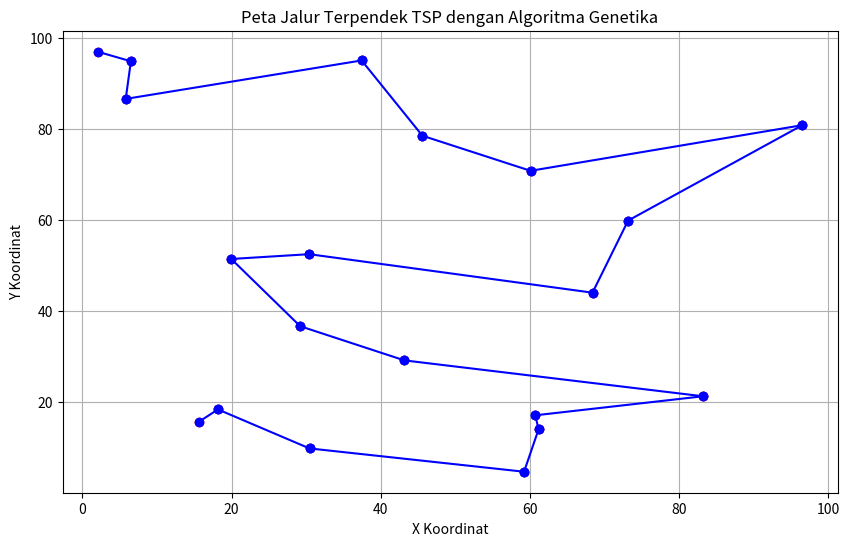
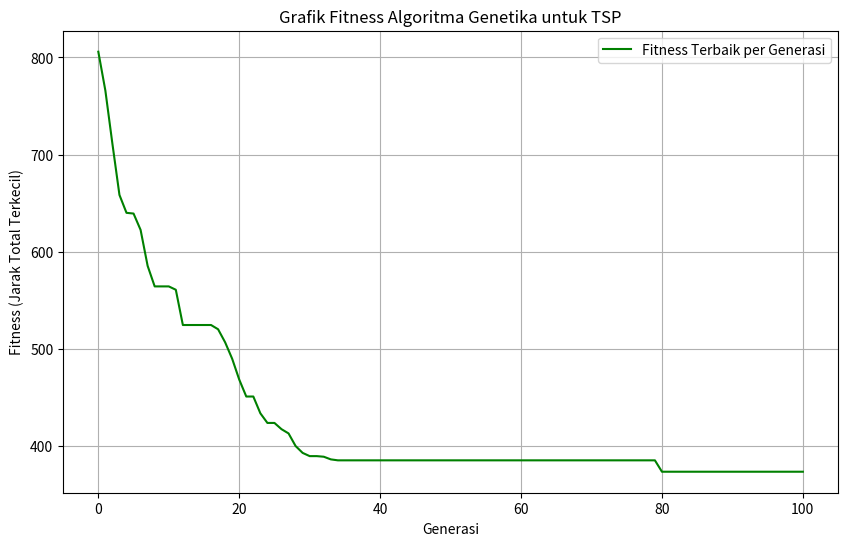

Source code (Python) for these figures, in order:
import numpy as np
import matplotlib.pyplot as plt
import random

# Fungsi untuk menghitung jarak Euclidean antara dua titik
def euclidean_distance(city1, city2):
    return np.sqrt((city1[0] - city2[0])**2 + (city1[1] - city2[1])**2)

# Fungsi untuk menghitung total jarak tur
def total_distance(tour, distance_matrix):
    return sum(distance_matrix[tour[i], tour[i+1]] for i in range(len(tour)-1))

# Fungsi untuk membuat populasi awal
def create_initial_population(num_cities, population_size):
    return [random.sample(range(num_cities), num_cities) for _ in range(population_size)]

# Fungsi untuk seleksi orang tua menggunakan metode tournament
def tournament_selection(population, scores, k=3):
    tournament = random.sample(list(zip(population, scores)), k)
    tournament.sort(key=lambda x: x[1])
    return tournament[0][0]

# Fungsi untuk melakukan crossover (reproduksi)
def crossover(parent1, parent2):
    size = len(parent1)
    p, q = sorted(random.sample(range(size), 2))
    temp = parent1[p:q+1]
    child = [city for city in parent2 if city not in temp]
    return child[:p] + temp + child[p:]

# Fungsi untuk melakukan mutasi
def mutate(tour, mutation_rate):
    if random.random() < mutation_rate:
        i, j = random.sample(range(len(tour)), 2)
        tour[i], tour[j] = tour[j], tour[i]
    return tour

# Fungsi utama untuk menjalankan algoritma genetika
def genetic_algorithm(cities, population_size, num_generations, mutation_rate):
    num_cities = len(cities)
    distance_matrix = np.array([[euclidean_distance(c1, c2) for c2 in cities] for c1 in cities])
    population = create_initial_population(num_cities, population_size)
    scores = [total_distance(tour, distance_matrix) for tour in population]
    best_score = min(scores)
    best_tour = population[scores.index(best_score)]
    fitness_history = [best_score]
    for _ in range(num_generations):
        new_population = []
        for _ in range(population_size):
            parent1 = tournament_selection(population, scores)
            parent2 = tournament_selection(population, scores)
            child = crossover(parent1, parent2)
            child = mutate(child, mutation_rate)
            new_population.append(child)
        population = new_population
        scores = [total_distance(tour, distance_matrix) for tour in population]
        current_best_score = min(scores)
        if current_best_score < best_score:
            best_score = current_best_score
            best_tour = population[scores.index(best_score)]
        fitness_history.append(best_score)
    return best_tour, fitness_history, best_score

# Parameter
num_cities = 20
population_size = 100
num_generations = 100
mutation_rate = 0.05

# Koordinat kota secara acak
np.random.seed(42)
cities = [tuple(coord) for coord in np.random.rand(num_cities, 2) * 100]

# Jalankan algoritma genetika
best_tour, fitness_history, best_score = genetic_algorithm(cities, population_size, num_generations, mutation_rate)

# Konversi jarak dari unit arbitrer ke kilometer
best_score_km = best_score

# Tampilkan koordinat kota yang telah diurutkan
print("Koordinat kota yang telah diurutkan:")
for i in best_tour:
    print(f"Kota {i+1}: {cities[i]}")

# Tampilkan jarak terpendek dalam satuan km
print(f"Jarak terpendek: {best_score_km:.2f} km")

# Fungsi untuk memplot tur
def plot_tour(tour):
    plt.figure(figsize=(10, 6))
    for i in range(len(tour)-1):
        plt.plot([cities[tour[i]][0], cities[tour[i+1]][0]], [cities[tour[i]][1], cities[tour[i+1]][1]], 'bo-')
    plt.scatter([city[0] for city in cities], [city[1] for city in cities], color='red')
    plt.title('Peta Jalur Terpendek TSP dengan Algoritma Genetika')
    plt.xlabel('X Koordinat')
    plt.ylabel('Y Koordinat')
    plt.grid(True)
    plt.show()

# Fungsi untuk memplot grafik fitness
def plot_fitness(fitness_history):
    plt.figure(figsize=(10, 6))
    plt.plot(fitness_history, 'g-', label='Fitness Terbaik per Generasi')
    plt.title('Grafik Fitness Algoritma Genetika untuk TSP')
    plt.xlabel('Generasi')
    plt.ylabel('Fitness (Jarak Total Terkecil)')
    plt.legend()
    plt.grid(True)
    plt.show()

# Memplot jalur terpendek
plot_tour(best_tour)

# Memplot grafik fitness
plot_fitness(fitness_history)

